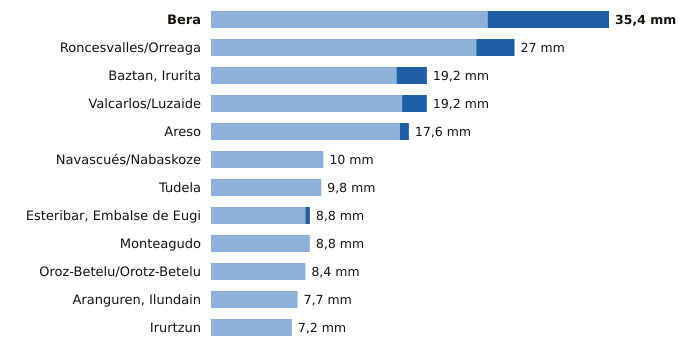

The data file committed next to this chart (first rows):
estacion, provincia, indicativo, mm_6_dias_anteriores, mm_hoy, mm_7_dias, horas_de_hoy
Bera, Navarra, 1010X, 24.6, 10.8, 35.4, 17
Roncesvalles/Orreaga, Navarra, 9228T, 23.6, 3.4, 27.0, 17
Baztan, Irurita, Navarra, 1002Y, 16.5, 2.7, 19.2, 17
Valcarlos/Luzaide, Navarra, 9995Y, 17.0, 2.2, 19.2, 17
Areso, Navarra, 1033X, 16.8, 0.8, 17.6, 17
Navascués/Nabaskoze, Navarra, 9238X, 10.0, 0.0, 10.0, 17
Tudela, Navarra, 9302Y, 9.8, 0.0, 9.8, 17
Esteribar, Embalse de Eugi, Navarra, 9257X, 8.4, 0.4, 8.8, 17
Monteagudo, Navarra, 9301X, 8.8, 0.0, 8.8, 17
Oroz-Betelu/Orotz-Betelu, Navarra, 9228J, 8.4, 0.0, 8.4, 17
Aranguren, Ilundain, Navarra, 9263X, 7.7, 0.0, 7.7, 17
Irurtzun, Navarra, 9274X, 7.2, 0.0, 7.2, 17
